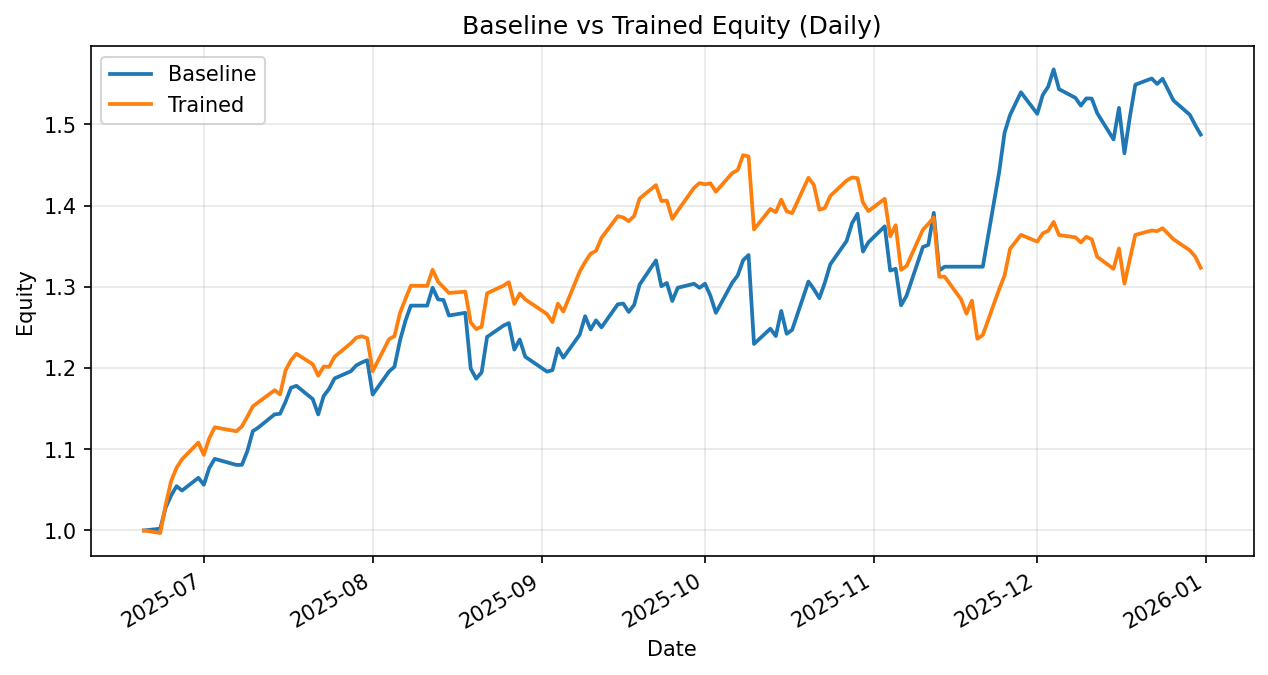

Values plotted in this chart, from the file beside it:
date, daily_return_x, equity_baseline, daily_return_y, equity_trained
2025-06-20, 0.0, 1.0, 0.0, 1.0
2025-06-23, 0.002224, 1.002, -0.003117, 0.9969
2025-06-24, 0.02587, 1.028, 0.03458, 1.031
2025-06-25, 0.01451, 1.043, 0.02866, 1.061
2025-06-26, 0.01103, 1.055, 0.01538, 1.077
2025-06-27, -0.005141, 1.049, 0.009688, 1.088
2025-06-30, 0.01494, 1.065, 0.01895, 1.108
2025-07-01, -0.007964, 1.056, -0.01366, 1.093
2025-07-02, 0.01944, 1.077, 0.01868, 1.114
2025-07-03, 0.01052, 1.088, 0.0121, 1.127
2025-07-07, -0.006903, 1.081, -0.00428, 1.122
2025-07-08, 0.0001394, 1.081, 0.005414, 1.128
2025-07-09, 0.01577, 1.098, 0.01056, 1.14
2025-07-10, 0.02229, 1.122, 0.0111, 1.153
2025-07-11, 0.003861, 1.127, 0.004372, 1.158
2025-07-14, 0.01448, 1.143, 0.01283, 1.173
2025-07-15, 0.0005879, 1.144, -0.004476, 1.167
2025-07-16, 0.0129, 1.158, 0.02526, 1.197
2025-07-17, 0.01493, 1.176, 0.01059, 1.21
2025-07-18, 0.002063, 1.178, 0.006599, 1.218
2025-07-21, -0.0139, 1.162, -0.01062, 1.205
2025-07-22, -0.01626, 1.143, -0.01167, 1.191
2025-07-23, 0.01987, 1.166, 0.009357, 1.202
2025-07-24, 0.007554, 1.174, -0.0002812, 1.201
2025-07-25, 0.01093, 1.187, 0.01038, 1.214
2025-07-28, 0.007498, 1.196, 0.01368, 1.231
2025-07-29, 0.006039, 1.203, 0.005633, 1.237
2025-07-30, 0.002931, 1.207, 0.001348, 1.239
2025-07-31, 0.002257, 1.21, -0.001949, 1.237
2025-08-01, -0.03491, 1.167, -0.03282, 1.196
2025-08-04, 0.02428, 1.196, 0.03292, 1.236
2025-08-05, 0.004938, 1.202, 0.003092, 1.239
2025-08-06, 0.02658, 1.234, 0.02268, 1.267
2025-08-07, 0.01971, 1.258, 0.01371, 1.285
2025-08-08, 0.01509, 1.277, 0.01289, 1.301
2025-08-11, -1.505205417788309e-05, 1.277, -0.0001903, 1.301
2025-08-12, 0.01729, 1.299, 0.01533, 1.321
2025-08-13, -0.01105, 1.285, -0.01113, 1.306
2025-08-14, -0.0005686, 1.284, -0.005315, 1.299
2025-08-15, -0.01495, 1.265, -0.005351, 1.292
2025-08-18, 0.002718, 1.268, 0.001266, 1.294
2025-08-19, -0.05429, 1.199, -0.02936, 1.256
2025-08-20, -0.01027, 1.187, -0.006447, 1.248
2025-08-21, 0.006582, 1.195, 0.002293, 1.251
2025-08-22, 0.03647, 1.238, 0.03293, 1.292
2025-08-25, 0.01122, 1.252, 0.007246, 1.301
2025-08-26, 0.002547, 1.255, 0.003306, 1.306
2025-08-27, -0.026, 1.223, -0.02056, 1.279
2025-08-28, 0.01014, 1.235, 0.01017, 1.292
2025-08-29, -0.01716, 1.214, -0.005639, 1.285
2025-09-02, -0.01512, 1.196, -0.01408, 1.267
2025-09-03, 0.001509, 1.197, -0.007812, 1.257
2025-09-04, 0.02241, 1.224, 0.01807, 1.279
2025-09-05, -0.009307, 1.213, -0.00757, 1.27
2025-09-08, 0.02327, 1.241, 0.03863, 1.319
2025-09-09, 0.01835, 1.264, 0.00907, 1.331
2025-09-10, -0.0129, 1.248, 0.007575, 1.341
2025-09-11, 0.009018, 1.259, 0.002703, 1.344
2025-09-12, -0.006889, 1.25, 0.01185, 1.36
2025-09-15, 0.02274, 1.279, 0.01967, 1.387
... 75 more rows
